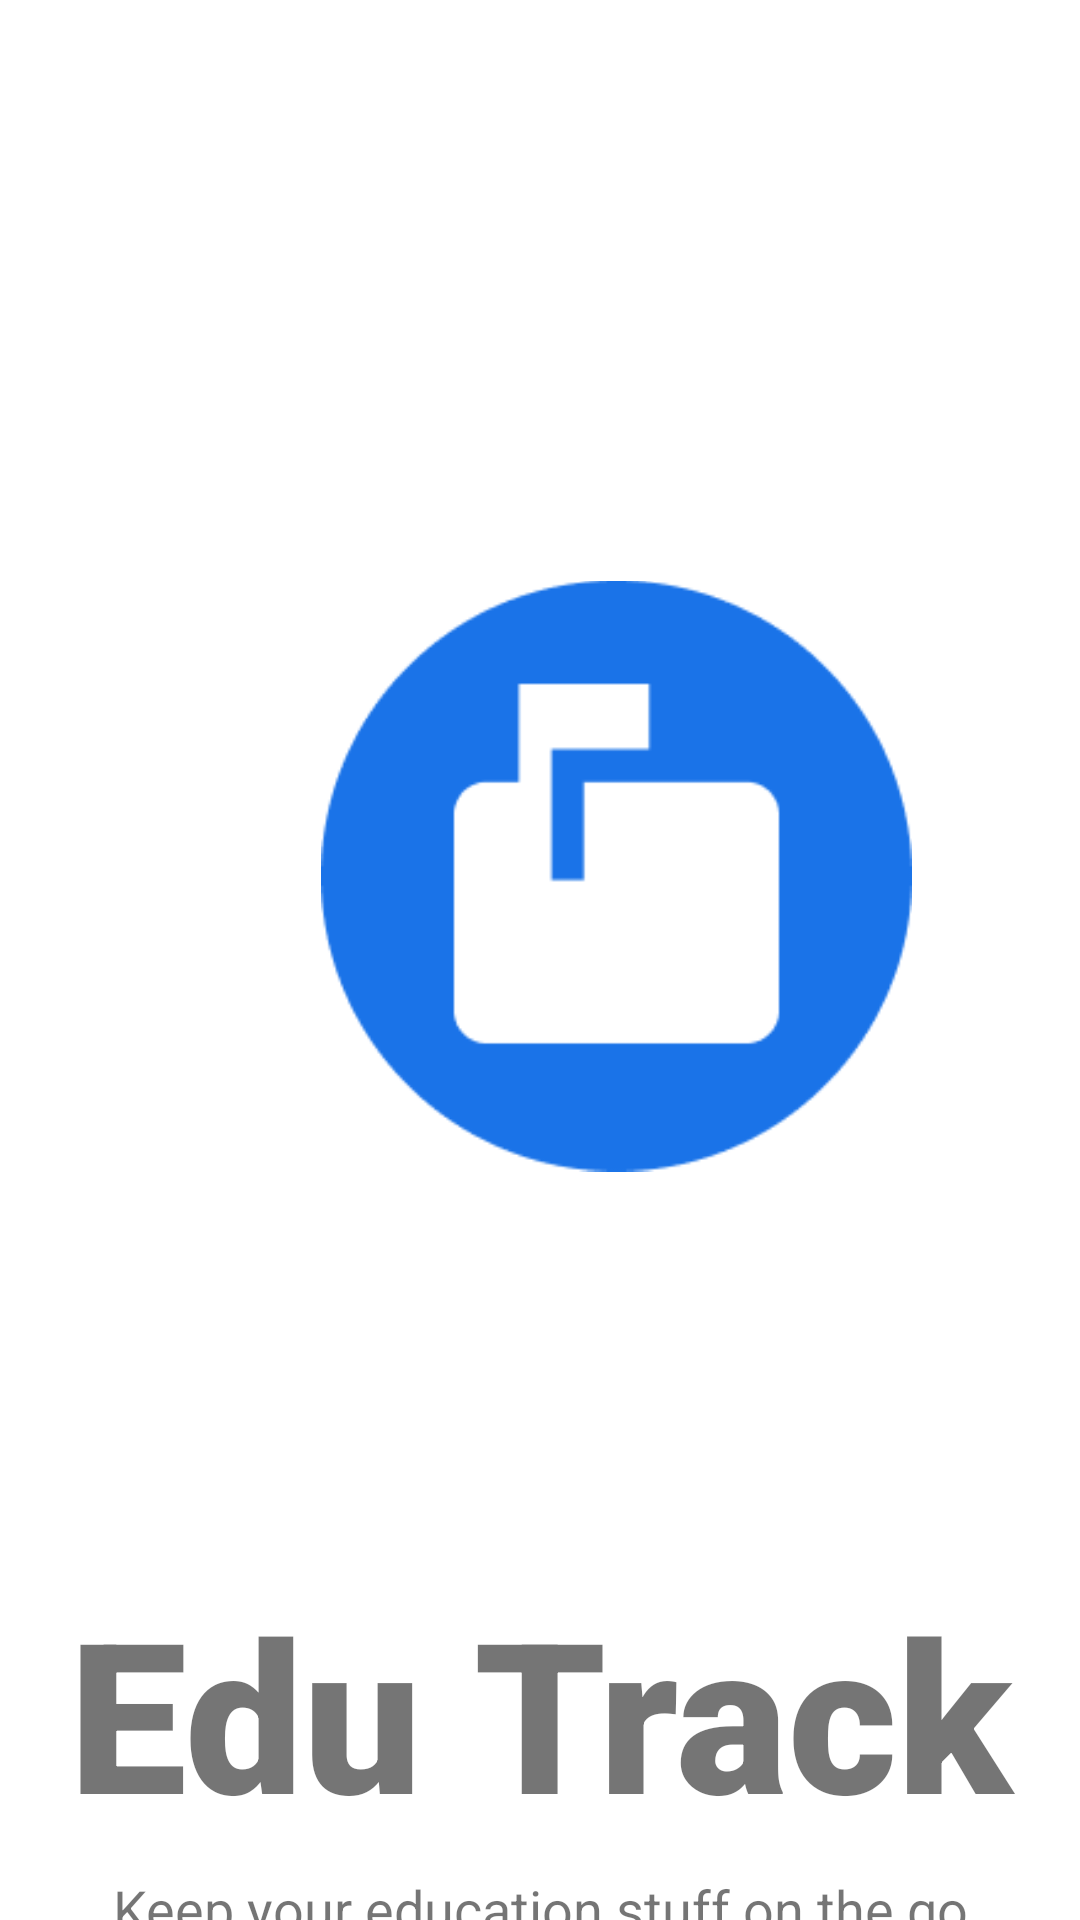

Write the Android layout XML for this screen, with the resource values it uses.
<!-- AndroidManifest.xml: application theme Theme.EduTrack -->
<!-- res/layout/activity_main.xml -->
<?xml version="1.0" encoding="utf-8"?>
<androidx.constraintlayout.widget.ConstraintLayout xmlns:android="http://schemas.android.com/apk/res/android"
    xmlns:app="http://schemas.android.com/apk/res-auto"
    xmlns:tools="http://schemas.android.com/tools"
    android:layout_width="match_parent"
    android:layout_height="match_parent"

    android:textAlignment="center"
    tools:context=".MainActivity">


    <ImageView
        android:id="@+id/applogo"
        android:layout_width="197dp"
        android:layout_height="200dp"
        android:layout_marginStart="107dp"
        android:layout_marginTop="192dp"
        android:layout_marginEnd="107dp"
        android:src="@drawable/applogo"
        app:layout_constraintEnd_toEndOf="parent"
        app:layout_constraintHorizontal_bias="0.0"
        app:layout_constraintStart_toStartOf="parent"
        app:layout_constraintTop_toTopOf="parent" />

    <TextView
        android:id="@+id/textView"
        android:layout_width="0dp"
        android:layout_height="wrap_content"
        android:layout_marginTop="524dp"
        android:fontFamily="sans-serif-black"
        android:text="Edu Track"
        android:textAlignment="center"
        android:textSize="70sp"
        app:layout_constraintEnd_toEndOf="parent"
        app:layout_constraintHorizontal_bias="0.0"
        app:layout_constraintStart_toStartOf="parent"
        app:layout_constraintTop_toTopOf="parent" />

    <TextView
        android:id="@+id/textView2"
        android:layout_width="wrap_content"
        android:layout_height="wrap_content"
        android:layout_marginTop="7dp"
        android:text="Keep your education stuff on the go"
        android:textSize="18sp"
        app:layout_constraintEnd_toEndOf="parent"
        app:layout_constraintStart_toStartOf="parent"
        app:layout_constraintTop_toBottomOf="@+id/textView" />
</androidx.constraintlayout.widget.ConstraintLayout>
<!-- resources referenced by this layout -->
<resources>
  <!-- drawable applogo: png bitmap (drawable, 2348 bytes) -->
  <style name="Theme.EduTrack" parent="Theme.MaterialComponents.DayNight.DarkActionBar">
          
          <item name="colorPrimary">@color/purple_500</item>
          <item name="colorPrimaryVariant">@color/purple_700</item>
          <item name="colorOnPrimary">@color/white</item>
          
          <item name="colorSecondary">@color/teal_200</item>
          <item name="colorSecondaryVariant">@color/teal_700</item>
          <item name="colorOnSecondary">@color/black</item>
          
          <item name="android:statusBarColor" tools:targetApi="l">?attr/colorPrimaryVariant</item>
          
      </style>
  <!-- not gathered from this repository: default colours our renderer supplied (Android Studio template values) -->
  <color name="purple_500">#FF6200EE</color>
  <color name="purple_700">#FF3700B3</color>
  <color name="teal_200">#FF03DAC5</color>
  <color name="teal_700">#FF018786</color>
  <color name="black">#FF000000</color>
  <color name="white">#FFFFFFFF</color>
</resources>
